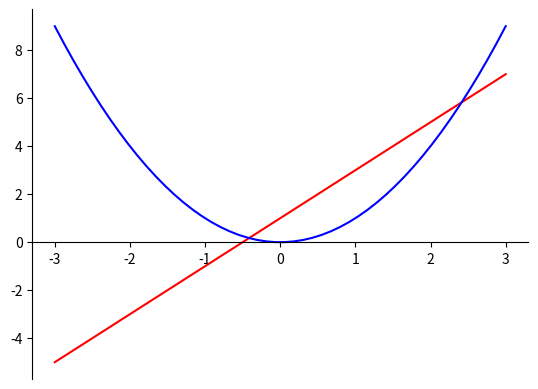

Python code for this plot:
import matplotlib.pyplot as plt
import numpy as np

x = np.linspace(-3, 3, 50)
y = 2*x+1
plt.plot(x, y, color='red')
y0 = x**2
plt.plot(x, y0, color='blue')
# 获取到坐标轴
# plt.gca()---->get current axis
ax = plt.gca()
# 坐标脊
# ax.spines[]
# top left right bottom
# 隐藏坐标脊
# 第一种
ax.spines['top'].set_visible(False)
# 第二种方式：
ax.spines['right'].set_color(None)
# 绑定坐标脊
# 将x坐标轴与bottom坐标脊绑定
ax.xaxis.set_ticks_position('bottom')
# 将y坐标轴与left坐标脊绑定
ax.yaxis.set_ticks_position('left')

# 更改坐标脊位置
#ax.spines['bottom'].set_position(('date', 0))
ax.spines['bottom'].set_position(('data', 0))
plt.show()
